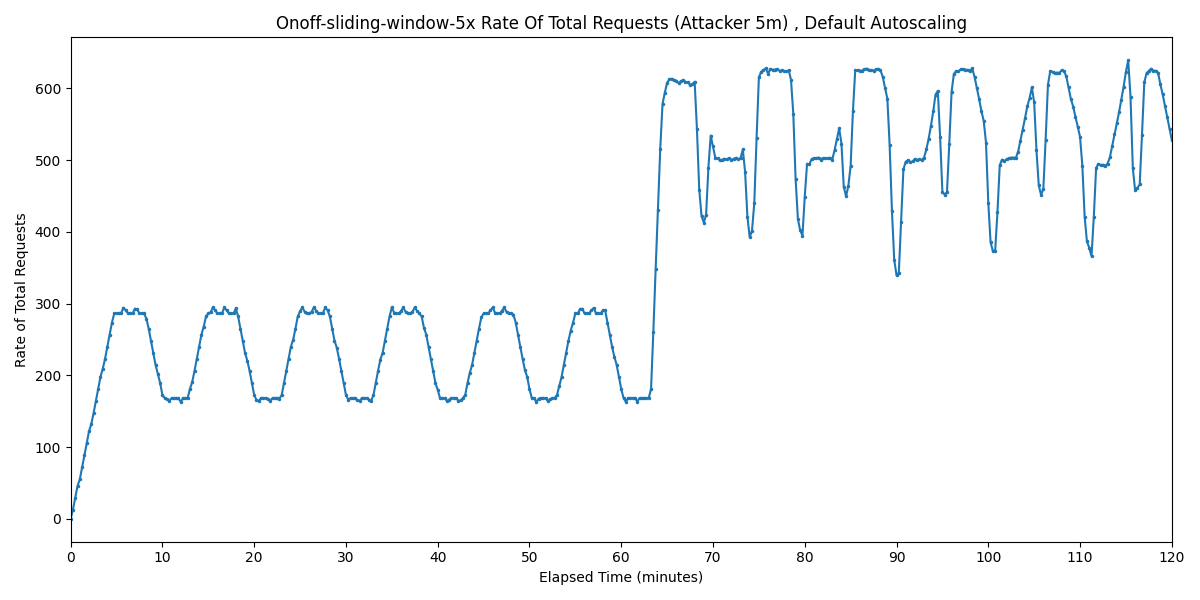

The table this chart was drawn from, first rows:
Timestamp, Rate of Total Requests
2025-04-01 09:32:09.429, 0
2025-04-01 09:32:24.429, 12.63
2025-04-01 09:32:39.429, 29.47
2025-04-01 09:32:54.429, 45.84
2025-04-01 09:33:09.429, 55.13
2025-04-01 09:33:24.429, 71.58
2025-04-01 09:33:39.429, 88.42
2025-04-01 09:33:54.429, 105.3
2025-04-01 09:34:09.429, 122.1
2025-04-01 09:34:24.429, 132.2
2025-04-01 09:34:39.429, 147.4
2025-04-01 09:34:54.429, 164.2
2025-04-01 09:35:09.429, 181.1
2025-04-01 09:35:24.429, 197.9
2025-04-01 09:35:39.429, 209.3
2025-04-01 09:35:54.429, 223.2
2025-04-01 09:36:09.429, 240
2025-04-01 09:36:24.429, 256.9
2025-04-01 09:36:39.429, 273.7
2025-04-01 09:36:54.429, 286.3
2025-04-01 09:37:09.429, 286.3
2025-04-01 09:37:24.429, 286.3
2025-04-01 09:37:39.429, 286.8
2025-04-01 09:37:54.429, 294.4
2025-04-01 09:38:09.429, 290.5
2025-04-01 09:38:24.429, 286.3
2025-04-01 09:38:39.429, 286.3
2025-04-01 09:38:54.429, 286.3
2025-04-01 09:39:09.429, 293
2025-04-01 09:39:24.429, 291.9
2025-04-01 09:39:39.429, 286.3
2025-04-01 09:39:54.429, 286.3
2025-04-01 09:40:09.429, 286.3
2025-04-01 09:40:24.429, 279.1
2025-04-01 09:40:39.429, 265.3
2025-04-01 09:40:54.429, 248.4
2025-04-01 09:41:09.429, 231.6
2025-04-01 09:41:24.429, 214.7
2025-04-01 09:41:39.429, 202.2
2025-04-01 09:41:54.429, 189.5
2025-04-01 09:42:09.429, 172.6
2025-04-01 09:42:24.429, 168.4
2025-04-01 09:42:39.429, 166.7
2025-04-01 09:42:54.429, 164.2
2025-04-01 09:43:09.429, 168.4
2025-04-01 09:43:24.429, 168.4
2025-04-01 09:43:39.429, 168.4
2025-04-01 09:43:54.429, 168
2025-04-01 09:44:09.429, 162.9
2025-04-01 09:44:24.429, 168.4
2025-04-01 09:44:39.429, 168.4
2025-04-01 09:44:54.429, 168.4
2025-04-01 09:45:09.429, 181.1
2025-04-01 09:45:24.429, 190.9
2025-04-01 09:45:39.429, 206.3
2025-04-01 09:45:54.429, 223.2
2025-04-01 09:46:09.429, 240
2025-04-01 09:46:24.429, 256.9
2025-04-01 09:46:39.429, 268
2025-04-01 09:46:54.429, 282.1
... 421 more rows
